34-way image classification set "makes" from GitHub (nazarlielmaddin/vehicle-recognizer); label vocabulary: BAIC, BMW, BYD, Bentley, Changan, Chery, Chevrolet, DFSK, Ford, GAC, Geely, GWM, HOWO, Haval, Honda, Hyundai, Infiniti, Jeep, Kia, Lada, Land Rover, Lexus, Li Auto, Lynk, Lynk and Co, Mazda, Mercedes-Benz, Mitsubishi, Nissan, Porsche, Soueast, Toyota, Volkswagen, Zeekr.

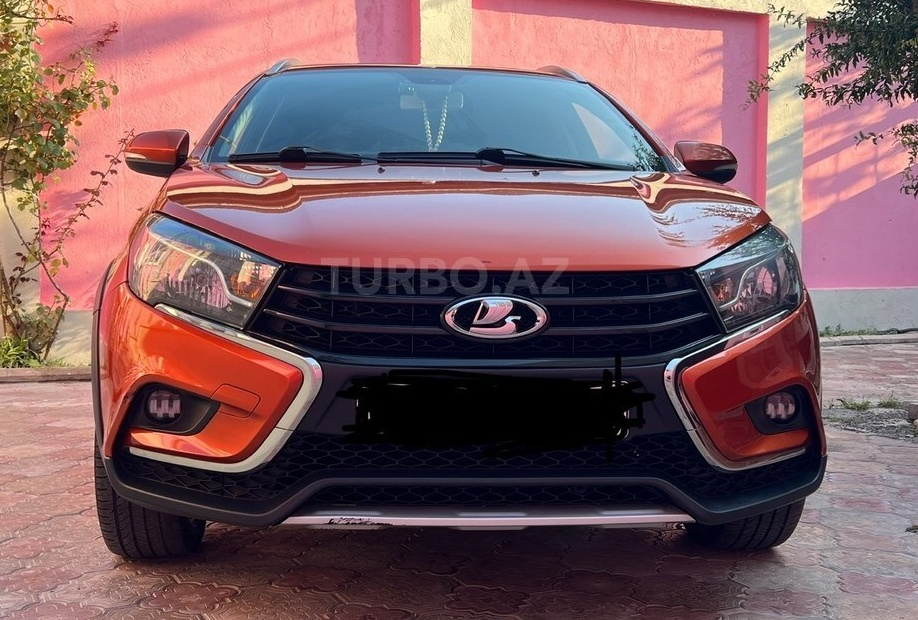
Label: Lada

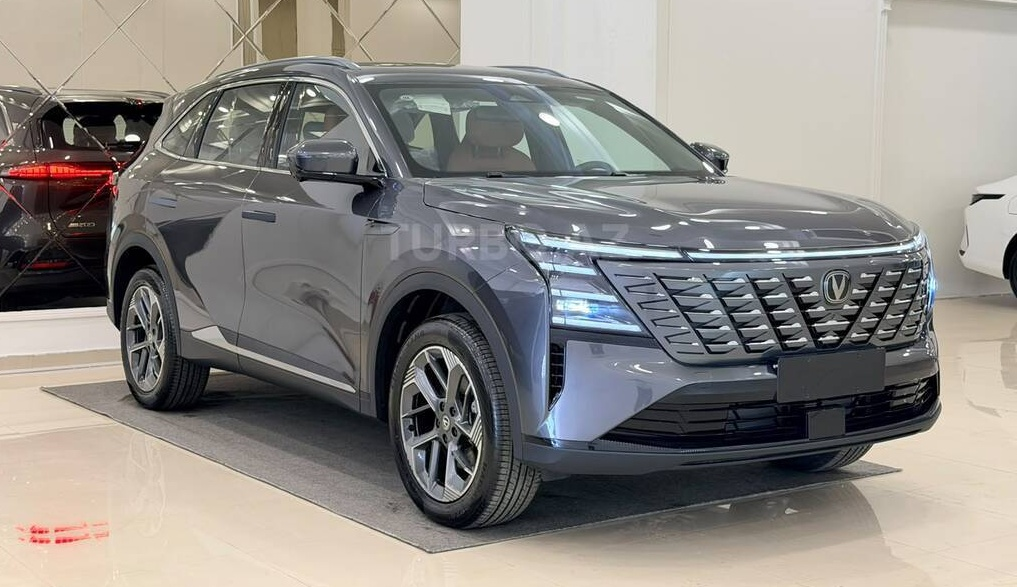
Label: Changan

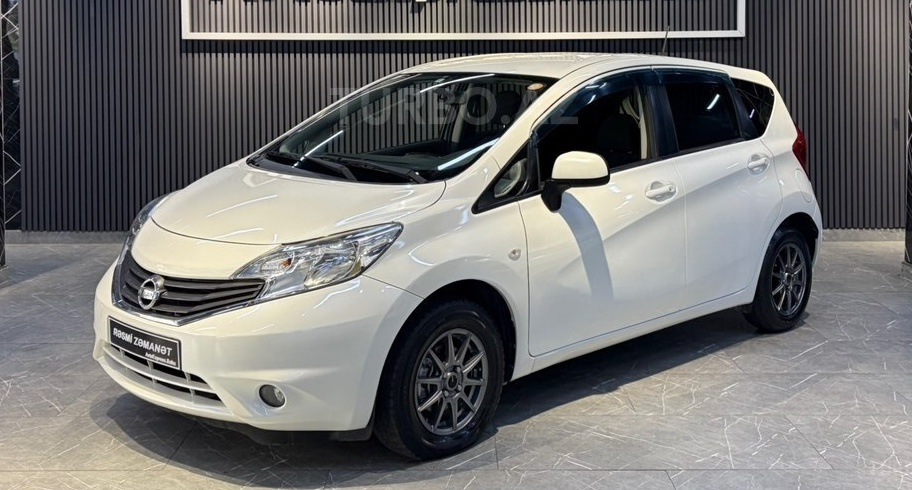
Label: Nissan

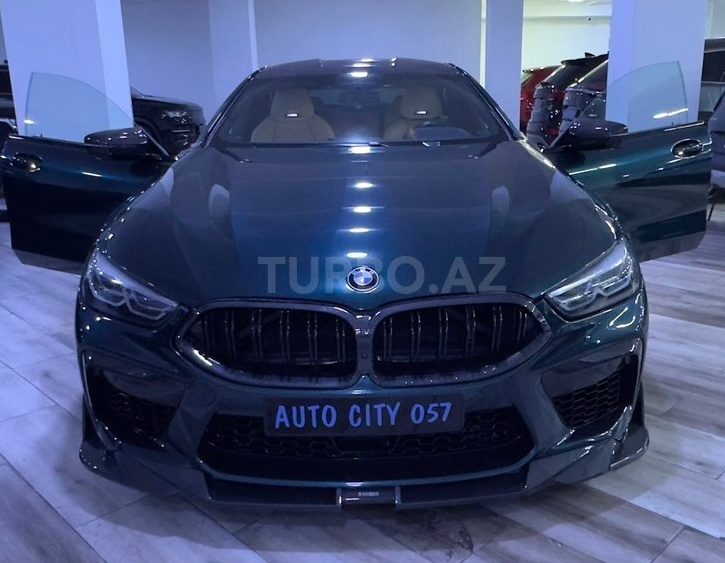
Label: BMW

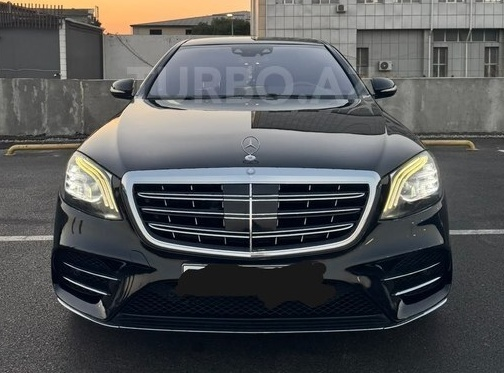
Label: Mercedes-Benz

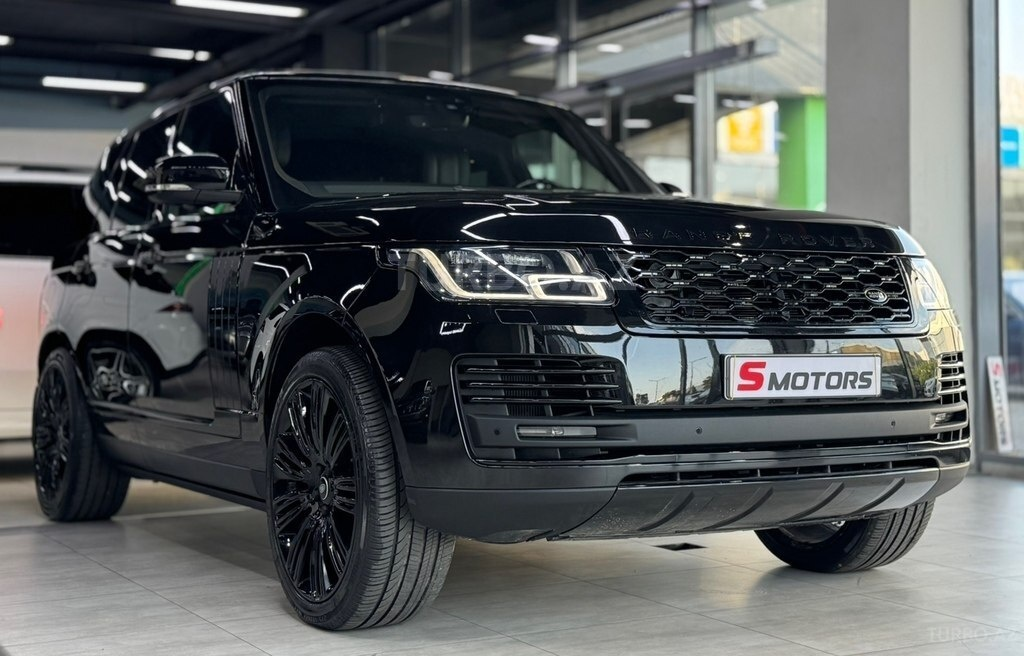
Label: Land Rover
